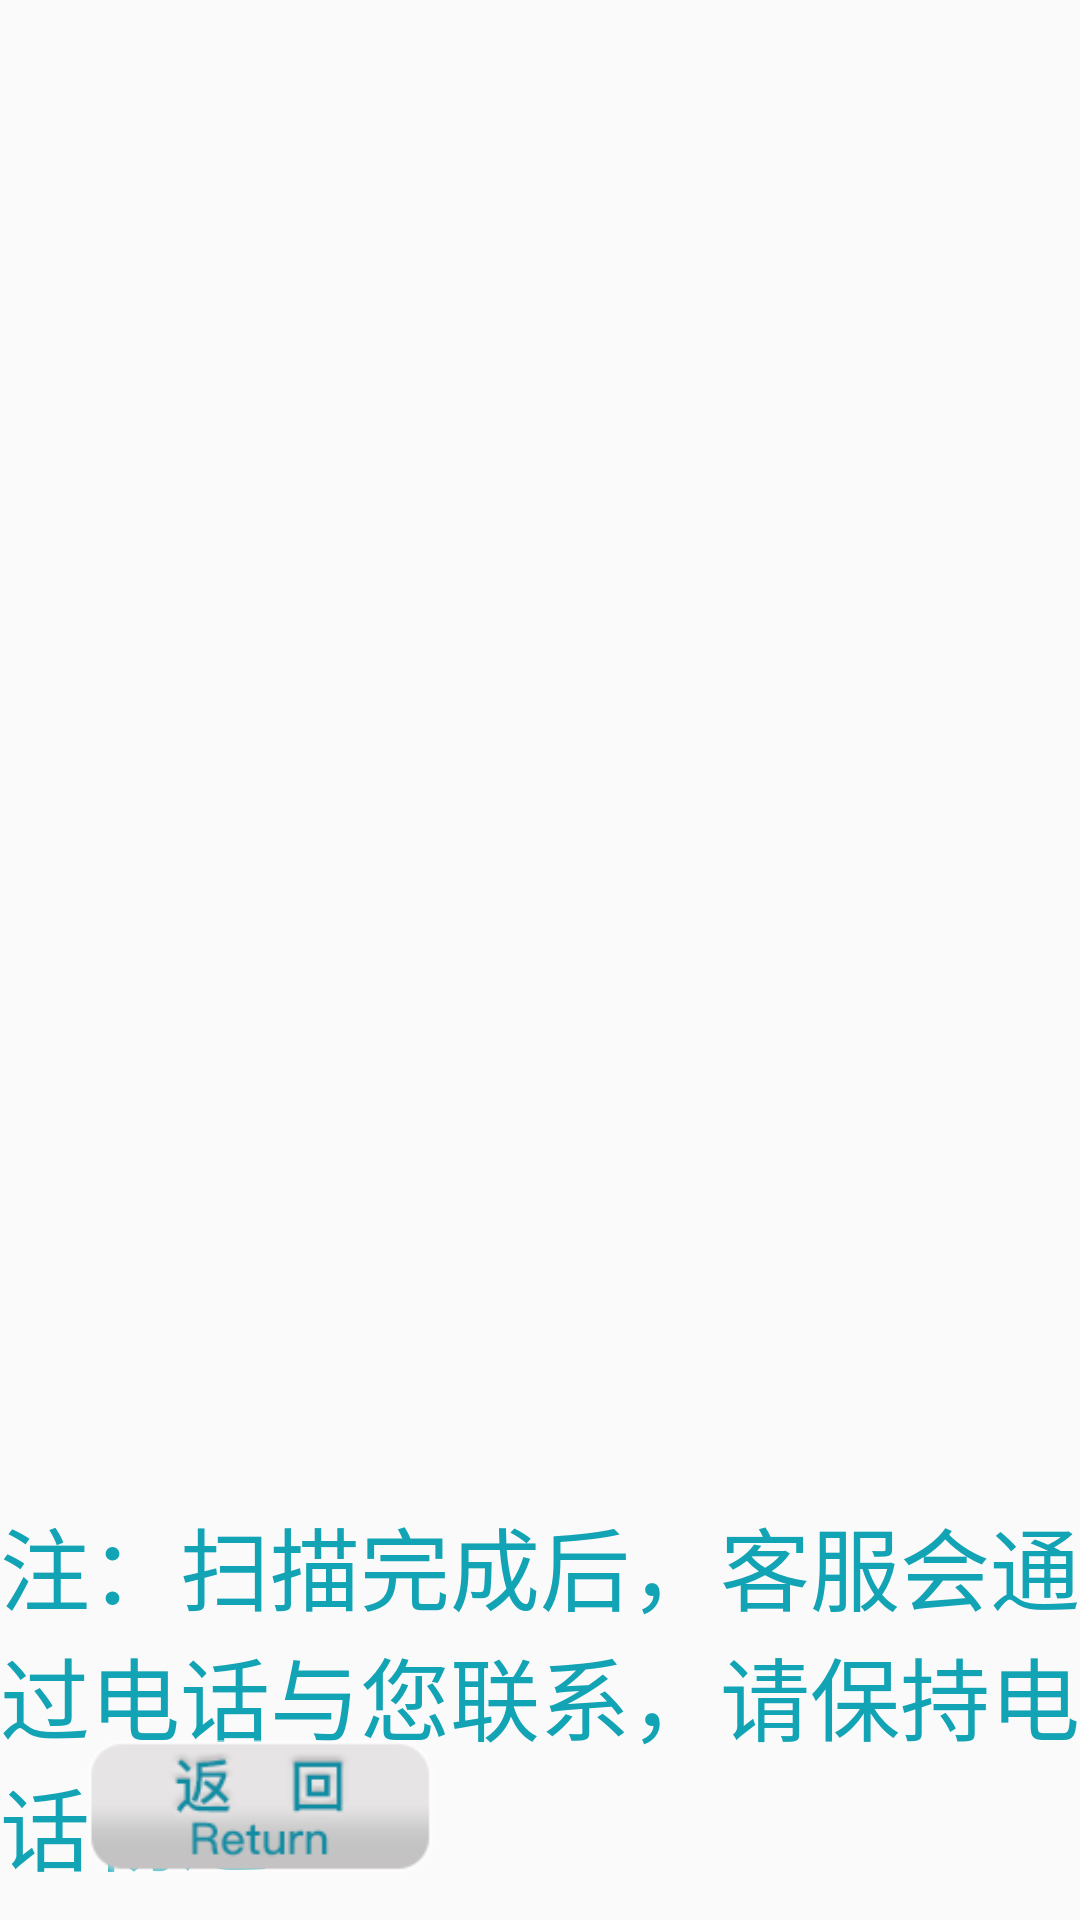

Write the Android layout XML for this screen, with the resource values it uses.
<!-- AndroidManifest.xml: activity theme Theme.AppCompat.Light.NoActionBar -->
<!-- res/layout/activity_help.xml -->
<?xml version="1.0" encoding="utf-8"?>
<RelativeLayout xmlns:android="http://schemas.android.com/apk/res/android"
    xmlns:tools="http://schemas.android.com/tools"
    android:id="@+id/activity_help"
    android:layout_width="match_parent"
    android:layout_height="match_parent"
    tools:context="cn.edu.ahnu.wjcy.myapplication.Activity.HelpActivity"
    android:background="@mipmap/background">

    <RelativeLayout
        android:id="@+id/top_rl"
        android:layout_width="336dp"
        android:layout_height="350dp"
        android:layout_centerHorizontal="true"
        android:layout_marginTop="130dp"
        android:background="@mipmap/help_qrcode_bg">
        <ImageView
            android:id="@+id/qrcode_iv"
            android:layout_width="240dp"
            android:layout_height="240dp"
            android:layout_centerInParent="true"/>
    </RelativeLayout>

    <TextView
        android:layout_width="wrap_content"
        android:layout_height="wrap_content"
        android:layout_below="@id/top_rl"
        android:layout_centerHorizontal="true"
        android:layout_marginTop="20dp"
        android:text="注：扫描完成后，客服会通过电话与您联系，请保持电话畅通"
        android:textSize="30sp"
        android:textColor="@color/blue"/>

    <ImageView
        android:id="@+id/image_back"
        android:layout_width="130dp"
        android:layout_height="45dp"
        android:layout_alignParentBottom="true"
        android:background="@mipmap/btn_back"
        android:layout_marginBottom="15dp"
        android:layout_marginLeft="20dp"
        />
</RelativeLayout>
<!-- resources referenced by this layout -->
<resources>
  <color name="blue">#12a3b4</color>
  <!-- mipmap btn_back: png bitmap (mipmap-hdpi, 5761 bytes) -->
</resources>
